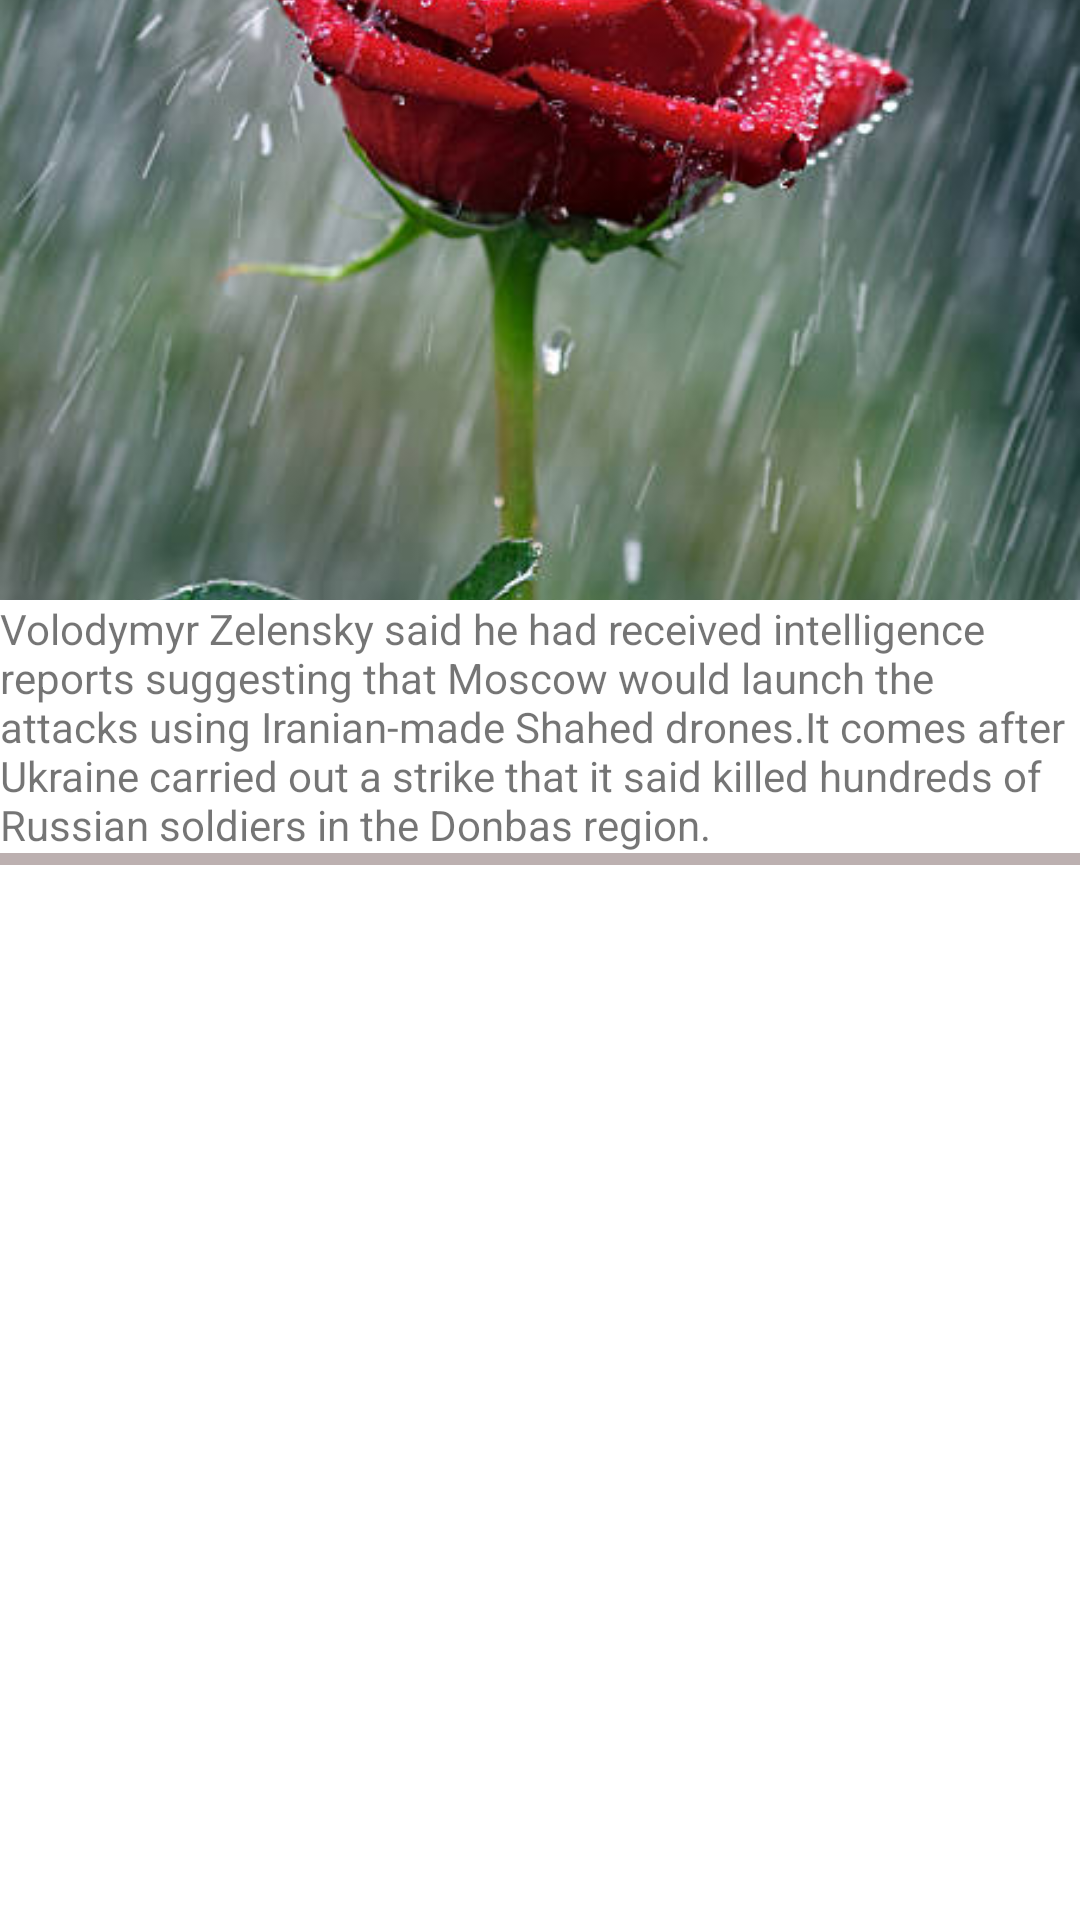

The Android layout XML behind this screen, and the referenced resources:
<!-- AndroidManifest.xml: application theme Theme.Module7 -->
<!-- res/layout/custom_post_layout.xml -->
<?xml version="1.0" encoding="utf-8"?>
<RelativeLayout
    xmlns:android="http://schemas.android.com/apk/res/android"
    android:layout_width="match_parent"
    android:layout_height="wrap_content"
    android:layout_margin="@dimen/margin_medium">

<ImageView
    android:id="@+id/ivRose"
    android:src="@drawable/rose"
    android:scaleType="centerCrop"
    android:layout_width="match_parent"
    android:layout_height="@dimen/dimen_200"/>

    <TextView
       android:id="@+id/tvRoseBody"
        android:layout_below="@id/ivRose"
        android:text="@string/lbl_bbc_news_body"
        android:layout_width="match_parent"
        android:layout_height="wrap_content"/>

<View
    android:layout_below="@id/tvRoseBody"
    android:background="#BCB0B0"
    android:layout_width="match_parent"
    android:layout_height="4dp"/>

</RelativeLayout>
<!-- resources referenced by this layout -->
<resources>
  <dimen name="dimen_200">200dp</dimen>
  <dimen name="margin_medium">8dp</dimen>
  <!-- drawable rose: jpg bitmap (drawable, 47423 bytes) -->
  <string name="lbl_bbc_news_body">Volodymyr Zelensky said he had received intelligence reports suggesting that Moscow would launch the attacks using Iranian-made Shahed drones.It comes after Ukraine carried out a strike that it said killed hundreds of Russian soldiers in the Donbas region.</string>
  <style name="Theme.Module7" parent="Theme.MaterialComponents.DayNight.DarkActionBar">
          
          <item name="colorPrimary">@color/purple_500</item>
          <item name="colorPrimaryVariant">@color/purple_700</item>
          <item name="colorOnPrimary">@color/white</item>
          
          <item name="colorSecondary">@color/teal_200</item>
          <item name="colorSecondaryVariant">@color/teal_700</item>
          <item name="colorOnSecondary">@color/black</item>
          
          <item name="android:statusBarColor">?attr/colorPrimaryVariant</item>
          
      </style>
  <!-- not gathered from this repository: default colours our renderer supplied (Android Studio template values) -->
  <color name="purple_500">#FF6200EE</color>
  <color name="purple_700">#FF3700B3</color>
  <color name="teal_200">#FF03DAC5</color>
  <color name="teal_700">#FF018786</color>
  <color name="black">#FF000000</color>
  <color name="white">#FFFFFFFF</color>
</resources>
